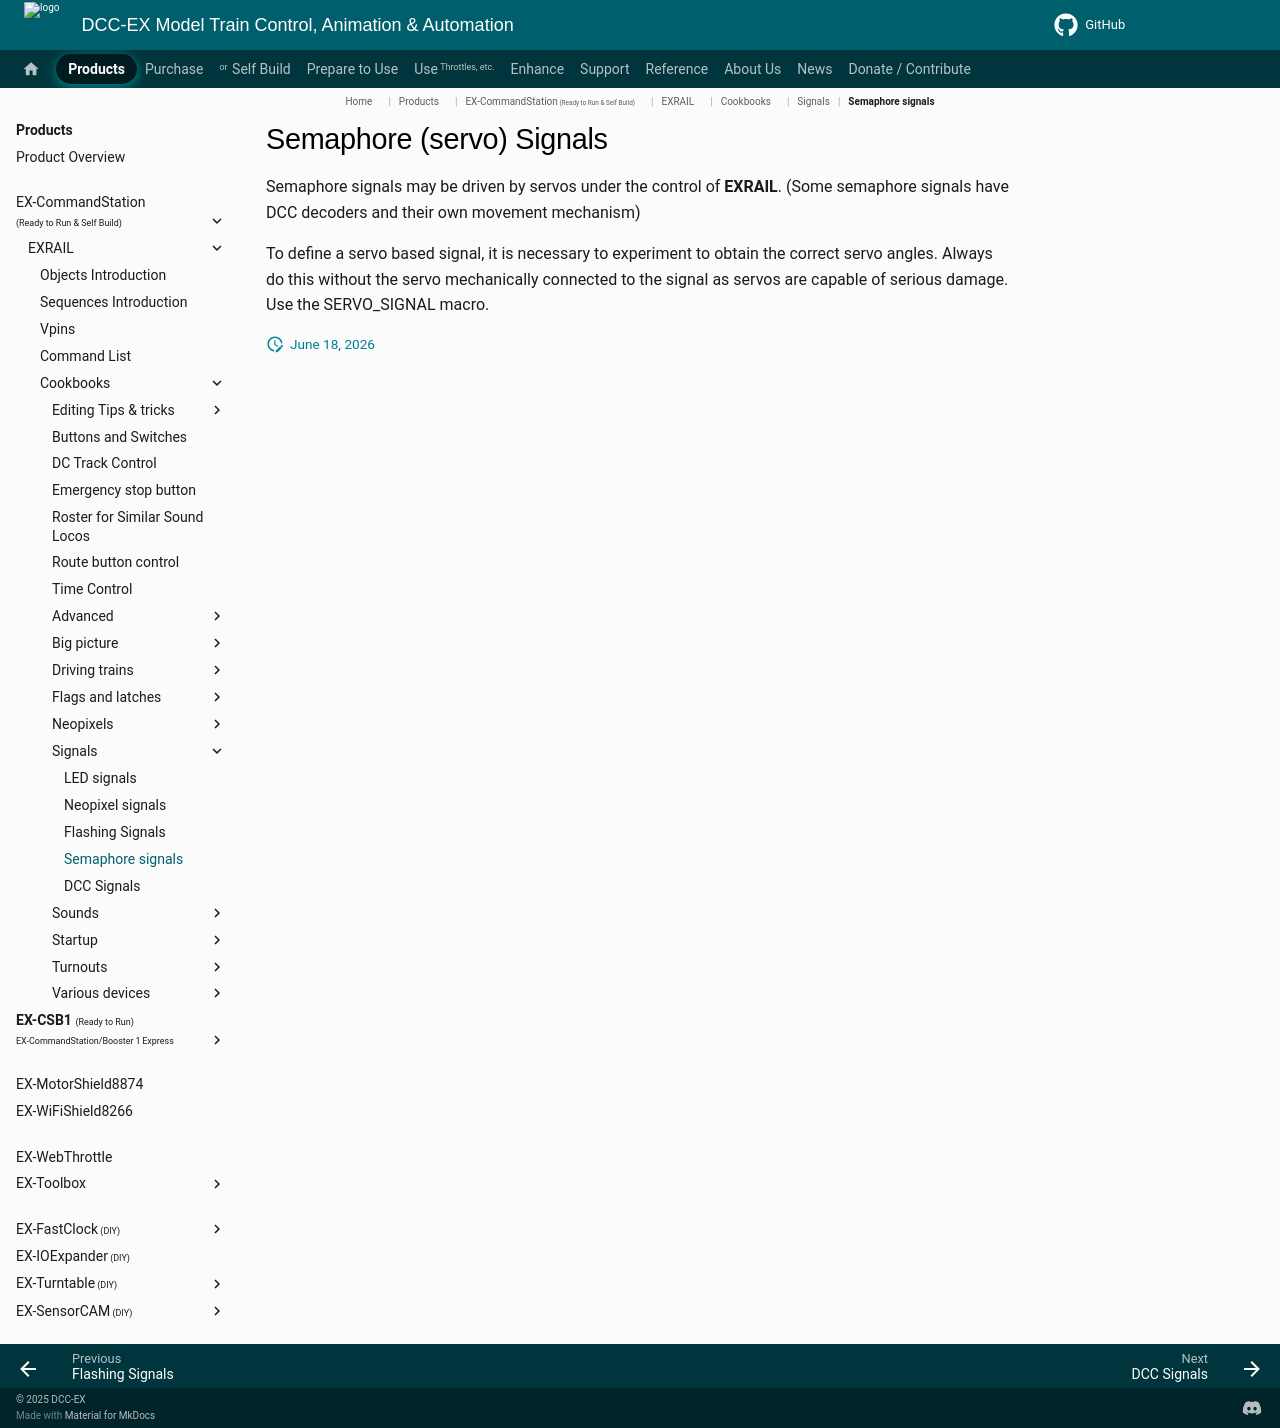

repository: DCC-EX/mkdocs-test · page: products/ex-commandstation/exrail/cookbooks/signals/semaphore-signals/index.html · generator: mkdocs

# Semaphore (servo) Signals

Semaphore signals may be driven by servos under the control of **EXRAIL**. (Some semaphore signals have DCC decoders and their own movement mechanism)

To define a servo based signal, it is necessary to experiment to obtain the correct servo angles. Always do this without the servo mechanically connected to the signal as servos are capable of serious damage. Use the SERVO_SIGNAL macro.
